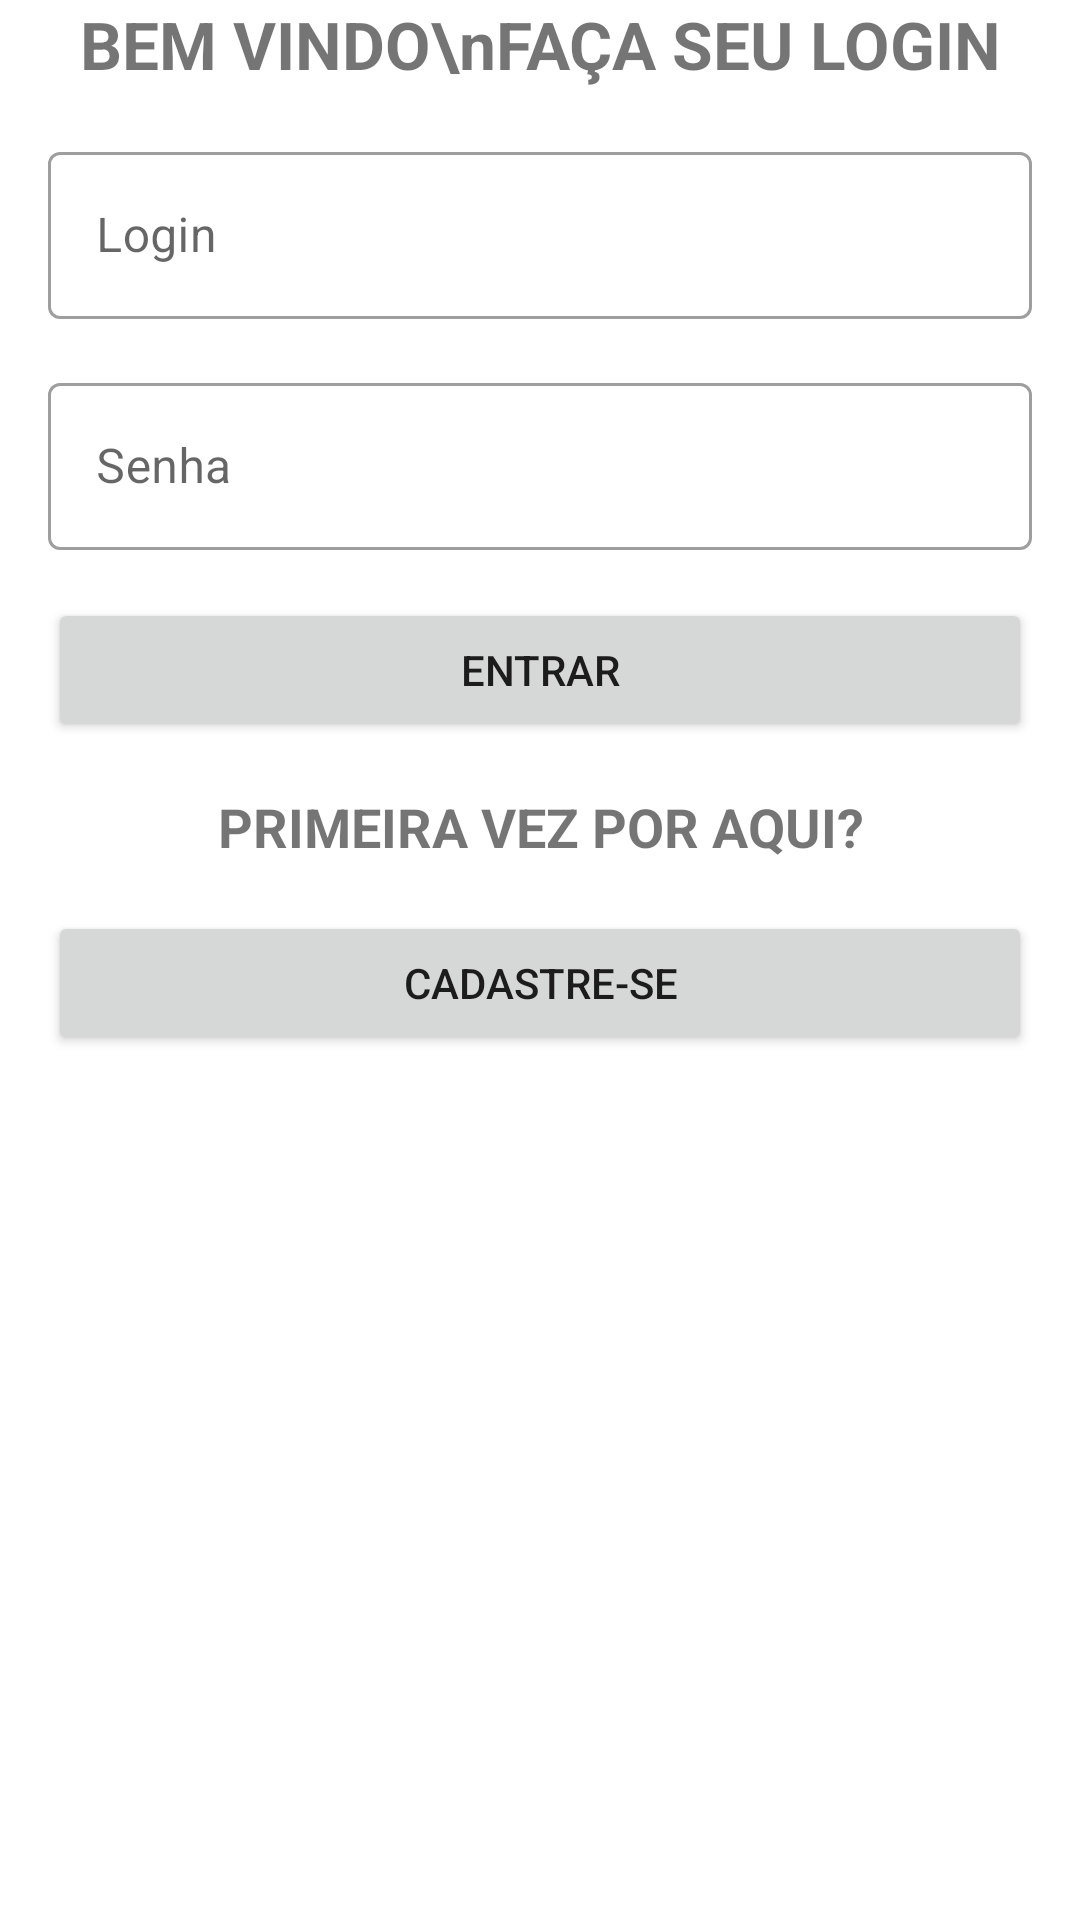

Write the Android layout XML for this screen, with the resource values it uses.
<!-- AndroidManifest.xml: application theme Theme.SocialBartender -->
<!-- res/layout/activity_formulario_login.xml -->
<?xml version="1.0" encoding="utf-8"?>
<ScrollView xmlns:android="http://schemas.android.com/apk/res/android"
    xmlns:app="http://schemas.android.com/apk/res-auto"
    xmlns:tools="http://schemas.android.com/tools"
    android:layout_width="match_parent"
    android:layout_height="match_parent"
    android:fillViewport="true">

    <androidx.constraintlayout.widget.ConstraintLayout
    android:layout_width="match_parent"
    android:layout_height="wrap_content"
    >

    <TextView
        android:id="@+id/activity_login_textview_bemvindo"
        android:layout_width="match_parent"
        android:layout_height="wrap_content"
        android:ems="10"
        android:layout_margin="16dp"
        android:textSize="22sp"
        android:textStyle="bold"
        app:layout_constraintBottom_toTopOf="@id/activity_login_textinputlayout_login"
        android:textAlignment="center"

        android:text="BEM VINDO\nFAÇA SEU LOGIN" />

    <com.google.android.material.textfield.TextInputLayout
        android:id="@+id/activity_login_textinputlayout_login"
        android:layout_width="0dp"
        android:layout_height="wrap_content"
        android:layout_margin="16dp"
        style="@style/Widget.MaterialComponents.TextInputLayout.OutlinedBox"
        app:layout_constraintTop_toBottomOf="@id/activity_login_textview_bemvindo"
        app:layout_constraintEnd_toEndOf="parent"
        app:layout_constraintStart_toStartOf="parent">

        <com.google.android.material.textfield.TextInputEditText
            android:id="@+id/activity_login_login"
            android:layout_width="match_parent"
            android:layout_height="wrap_content"
            android:hint="Login"
            android:inputType="text"/>

    </com.google.android.material.textfield.TextInputLayout>

    <com.google.android.material.textfield.TextInputLayout
        android:id="@+id/activity_login_textinputlayout_senha"
        android:layout_width="0dp"
        android:layout_height="wrap_content"
        android:layout_margin="16dp"
        style="@style/Widget.MaterialComponents.TextInputLayout.OutlinedBox"
        app:layout_constraintTop_toBottomOf="@id/activity_login_textinputlayout_login"
        app:layout_constraintEnd_toEndOf="parent"
        app:layout_constraintStart_toStartOf="parent">


        <com.google.android.material.textfield.TextInputEditText
            android:id="@+id/activity_login_senha"
            android:layout_width="match_parent"
            android:layout_height="wrap_content"
            android:hint="Senha"
            android:inputType="numberPassword" />
    </com.google.android.material.textfield.TextInputLayout>

    <Button
        android:id="@+id/activity_login_entrar"
        android:layout_width="match_parent"
        android:layout_height="wrap_content"
        android:layout_margin="16dp"
        android:layout_weight="1"
        app:layout_constraintTop_toBottomOf="@id/activity_login_textinputlayout_senha"
        android:text="Entrar"
         />
    <TextView
        android:id="@+id/activity_login_textview_novo"
        android:layout_width="match_parent"
        android:layout_height="wrap_content"
        android:ems="10"
        android:layout_margin="16dp"
        android:textSize="18sp"
        android:textStyle="bold"
        app:layout_constraintTop_toBottomOf="@id/activity_login_entrar"
        android:textAlignment="center"

        android:text="PRIMEIRA VEZ POR AQUI?" />

    <Button
        android:id="@+id/activity_login_cadastrar"
        android:layout_width="match_parent"
        android:layout_height="wrap_content"
        android:layout_margin="16dp"
        android:layout_weight="1"
        app:layout_constraintTop_toBottomOf="@id/activity_login_textview_novo"
        android:text="Cadastre-se" />
</androidx.constraintlayout.widget.ConstraintLayout>
</ScrollView>
<!-- resources referenced by this layout -->
<resources>
  <style name="Theme.SocialBartender" parent="Theme.MaterialComponents.DayNight.DarkActionBar">
          
          <item name="colorPrimary">@color/purple_500</item>
          <item name="colorPrimaryVariant">@color/purple_700</item>
          <item name="colorOnPrimary">@color/white</item>
          
          <item name="colorSecondary">@color/teal_200</item>
          <item name="colorSecondaryVariant">@color/teal_700</item>
          <item name="colorOnSecondary">@color/black</item>
          
          <item name="android:statusBarColor" tools:targetApi="l">?attr/colorPrimaryVariant</item>
          
      </style>
  <!-- not gathered from this repository: default colours our renderer supplied (Android Studio template values) -->
  <color name="purple_500">#FF6200EE</color>
  <color name="purple_700">#FF3700B3</color>
  <color name="teal_200">#FF03DAC5</color>
  <color name="teal_700">#FF018786</color>
  <color name="black">#FF000000</color>
  <color name="white">#FFFFFFFF</color>
</resources>
